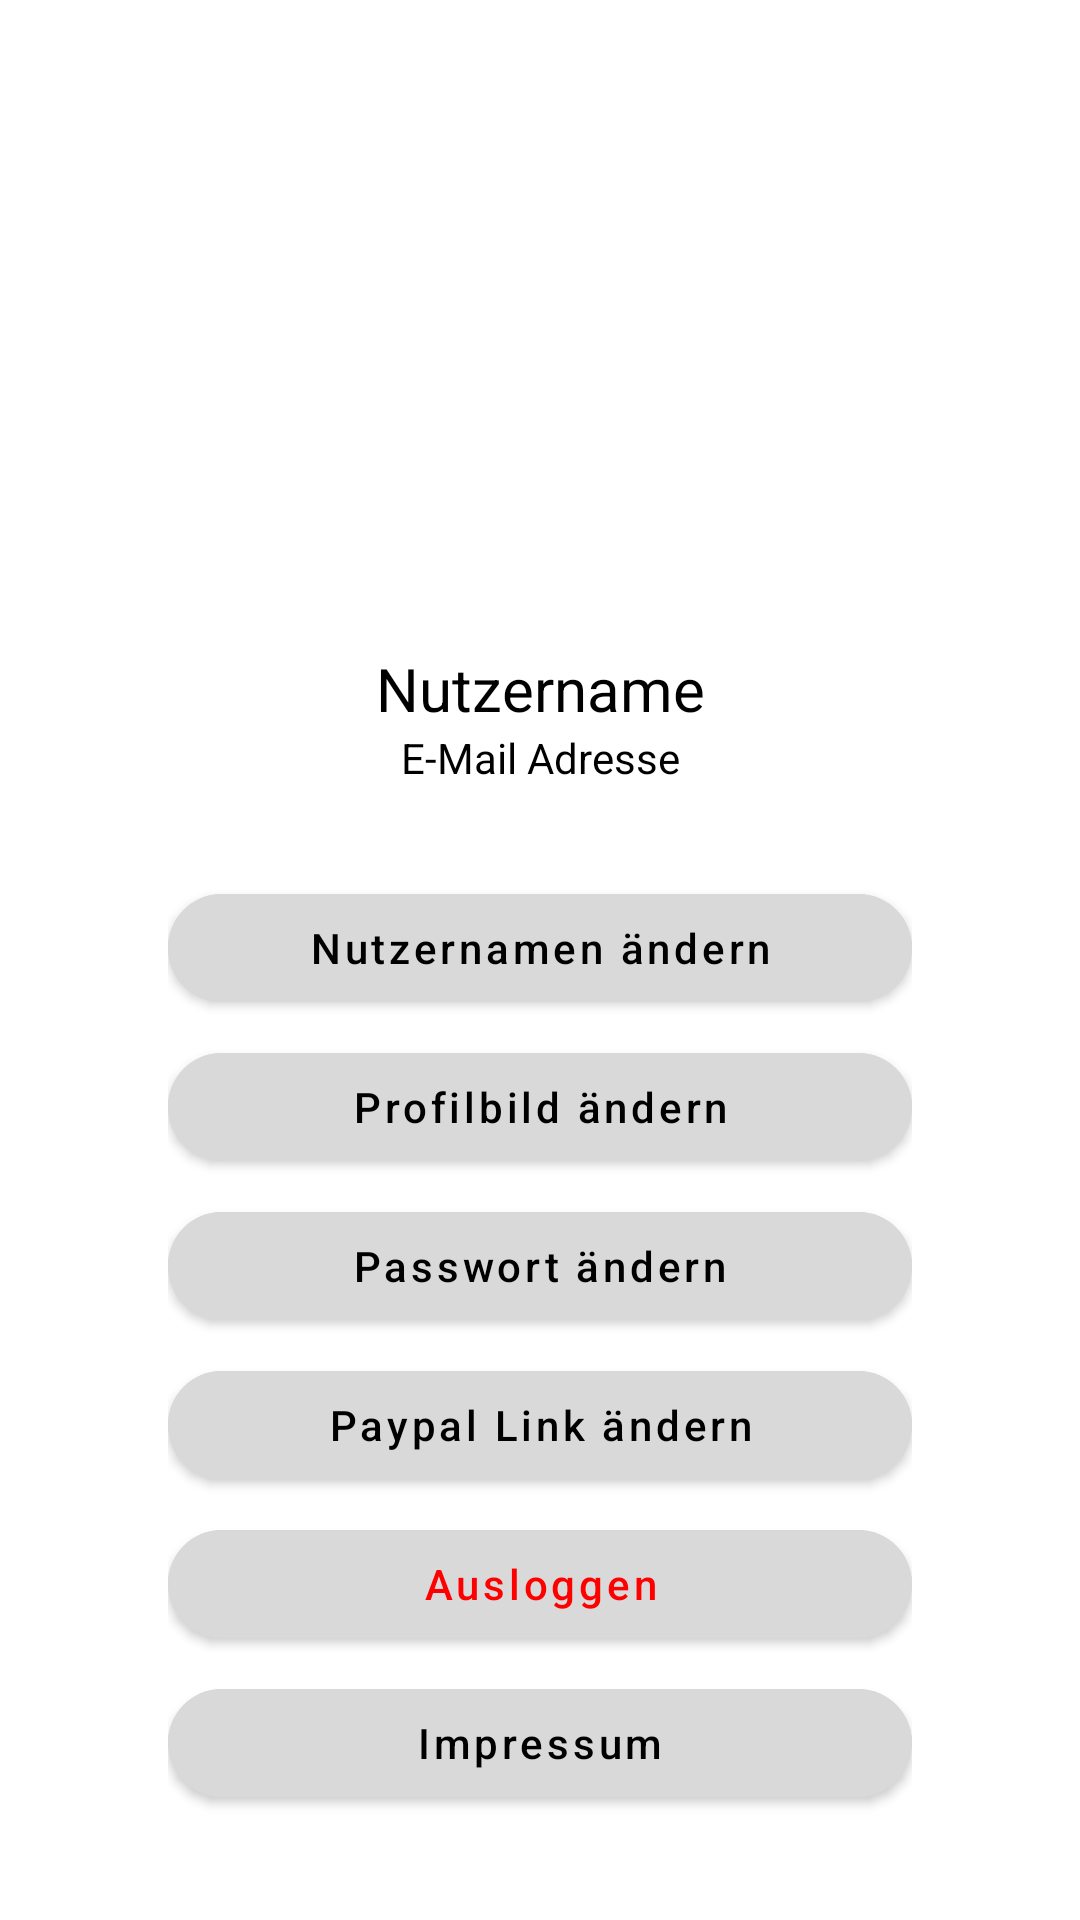

Write the Android layout XML for this screen, with the resource values it uses.
<!-- AndroidManifest.xml: application theme Theme.MoneySplitF1 -->
<!-- res/layout/activity_profile.xml -->
<?xml version="1.0" encoding="utf-8"?>
<ScrollView xmlns:android="http://schemas.android.com/apk/res/android"
    xmlns:app="http://schemas.android.com/apk/res-auto"
    xmlns:tools="http://schemas.android.com/tools"
    android:layout_width="match_parent"
    android:layout_height="match_parent">

    <androidx.constraintlayout.widget.ConstraintLayout
        android:layout_width="match_parent"
        android:layout_height="wrap_content"
        tools:context=".profile.ProfileActivity"
        android:paddingTop="?attr/actionBarSize"
        android:paddingLeft="?attr/actionBarSize"
        android:paddingRight="?attr/actionBarSize">

        <ImageView
            android:id="@+id/imageView"
            android:layout_width="150dp"
            android:layout_height="150dp"
            app:layout_constraintBottom_toTopOf="@+id/textName"
            app:layout_constraintEnd_toEndOf="parent"
            app:layout_constraintHorizontal_bias="0.498"
            app:layout_constraintStart_toStartOf="parent"
            tools:srcCompat="@mipmap/ic_launcher" />

        <TextView
            android:id="@+id/textName"
            android:layout_width="wrap_content"
            android:layout_height="wrap_content"
            android:layout_marginTop="10dp"
            android:text="@string/username"
            android:textColor="?attr/colorOnSecondary"
            android:textSize="20sp"
            app:layout_constraintEnd_toEndOf="parent"
            app:layout_constraintStart_toStartOf="parent"
            app:layout_constraintTop_toBottomOf="@+id/imageView" />

        <TextView
            android:id="@+id/textEmail"
            android:layout_width="wrap_content"
            android:layout_height="wrap_content"
            android:text="@string/email"
            app:layout_constraintTop_toBottomOf="@id/textName"
            app:layout_constraintEnd_toEndOf="parent"
            app:layout_constraintStart_toStartOf="parent"
            android:textColor="?attr/colorOnSecondary" />

        <Button
            android:id="@+id/buttonName"

            android:layout_width="match_parent"
            android:layout_height="wrap_content"
            android:layout_marginTop="30dp"
            android:backgroundTint="?attr/colorSecondary"
            android:padding="@dimen/activity_vertical_margin"
            android:text="@string/chgUsername"
            android:textAllCaps="false"
            android:textColor="?attr/colorOnSecondary"
            app:cornerRadius="50dp"
            app:layout_constraintEnd_toEndOf="parent"
            app:layout_constraintStart_toStartOf="parent"
            app:layout_constraintTop_toBottomOf="@id/textEmail" />

        <Button
            android:id="@+id/buttonPicture"
            android:layout_width="match_parent"
            android:layout_height="wrap_content"
            android:layout_marginTop="5sp"
            android:padding="@dimen/activity_vertical_margin"
            android:text="@string/chgPicture"
            android:textAllCaps="false"
            app:cornerRadius="50dp"
            android:textColor="?attr/colorOnSecondary"
            android:backgroundTint="?attr/colorSecondary"
            app:layout_constraintTop_toBottomOf="@id/buttonName"
            app:layout_constraintStart_toStartOf="parent"
            app:layout_constraintEnd_toEndOf="parent"/>

        <Button
            android:id="@+id/buttonPassword"
            android:layout_width="match_parent"
            android:layout_height="wrap_content"
            android:layout_marginTop="5sp"
            android:padding="@dimen/activity_vertical_margin"
            android:text="@string/chgPassword"
            android:textAllCaps="false"
            app:cornerRadius="50dp"
            android:textColor="?attr/colorOnSecondary"
            android:backgroundTint="?attr/colorSecondary"
            app:layout_constraintTop_toBottomOf="@id/buttonPicture"
            app:layout_constraintStart_toStartOf="parent"
            app:layout_constraintEnd_toEndOf="parent"/>

        <Button
            android:id="@+id/buttonPaypal"
            android:layout_width="match_parent"
            android:layout_height="wrap_content"
            android:layout_marginTop="5sp"
            android:padding="@dimen/activity_vertical_margin"
            android:text="@string/chgPayPal"
            android:textAllCaps="false"
            app:cornerRadius="50dp"
            android:textColor="?attr/colorOnSecondary"
            android:backgroundTint="?attr/colorSecondary"
            app:layout_constraintTop_toBottomOf="@id/buttonPassword"
            app:layout_constraintStart_toStartOf="parent"
            app:layout_constraintEnd_toEndOf="parent"/>

        <Button
            android:id="@+id/buttonLogout"
            android:layout_width="match_parent"
            android:layout_height="wrap_content"
            android:layout_marginTop="5sp"
            android:padding="@dimen/activity_vertical_margin"
            android:text="@string/logout"
            android:textAllCaps="false"
            app:cornerRadius="50dp"
            android:textColor="?attr/colorPrimary"
            android:backgroundTint="?attr/colorSecondary"
            app:layout_constraintTop_toBottomOf="@id/buttonPaypal"
            app:layout_constraintStart_toStartOf="parent"
            app:layout_constraintEnd_toEndOf="parent"/>



        <Button
            android:id="@+id/buttonImpressum"
            android:layout_width="match_parent"
            android:layout_height="wrap_content"
            android:layout_marginTop="5sp"
            android:layout_marginBottom="15dp"
            android:backgroundTint="?attr/colorSecondary"
            android:padding="@dimen/activity_vertical_margin"
            android:text="@string/impressum"
            android:textAllCaps="false"
            android:textColor="?attr/colorOnSecondary"
            app:cornerRadius="50dp"
            app:layout_constraintBottom_toBottomOf="parent"
            app:layout_constraintEnd_toEndOf="parent"
            app:layout_constraintStart_toStartOf="parent"
            app:layout_constraintTop_toBottomOf="@id/buttonLogout" />

    </androidx.constraintlayout.widget.ConstraintLayout>


</ScrollView>
<!-- resources referenced by this layout -->
<resources>
  <string name="chgPassword">Passwort ändern</string>
  <string name="chgPayPal">Paypal Link ändern</string>
  <string name="chgPicture">Profilbild ändern</string>
  <string name="chgUsername">Nutzernamen ändern</string>
  <string name="email">E-Mail Adresse</string>
  <string name="impressum">Impressum</string>
  <string name="logout">Ausloggen</string>
  <string name="username">Nutzername</string>
  <style name="Theme.MoneySplitF1" parent="Theme.MaterialComponents.Light.DarkActionBar">
          
          <item name="colorPrimary">@color/SK_red</item>
          <item name="colorPrimaryVariant">@color/SK_red_B</item>
          <item name="colorOnPrimary">@color/SK_white</item>
          
          <item name="colorSecondary">@color/SK_silvergrey</item>
          <item name="colorSecondaryVariant">@color/SK_grey</item>
          <item name="colorOnSecondary">@color/SK_black</item>
          
          <item name="android:statusBarColor" tools:targetApi="l">?attr/colorPrimaryVariant</item>
          
          <item name="colorAccent">@color/SK_lightblue_C</item>
      </style>
  <color name="SK_red">#FF0000</color>
  <color name="SK_red_B">#B8061C</color>
  <color name="SK_white">#FFFFFF</color>
  <color name="SK_silvergrey">#D9D9D9</color>
  <color name="SK_grey">#666666</color>
  <color name="SK_black">#000000</color>
  <color name="SK_lightblue_C">#006996</color>
</resources>
